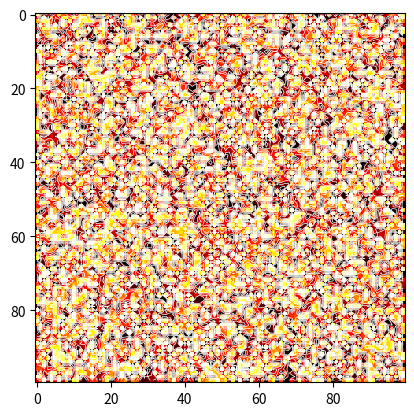

Python code for this plot: (Note: this script raises an exception after producing the figure.)
import matplotlib.pyplot as plt
import numpy as np
import matplotlib.animation as animation

plt.rcParams["animation.ffmpeg_path"] = "C:\\ffmpeg/bin/ffmpeg.exe"

# temp_newをサンプルデータとして作成
temp_new = np.random.rand(100, 100) * 3000

fig, ax = plt.subplots()

def update(frame):
    # データを更新
    temp_new = np.random.rand(100, 100) * 3000
    ax.clear()
    im = ax.imshow(temp_new, cmap='hot', interpolation='nearest', vmin=300, vmax=3000, animated=True)
    
    # 等高線を追加
    X, Y = np.meshgrid(np.arange(temp_new.shape[1]), np.arange(temp_new.shape[0]))
    contours = ax.contour(X, Y, temp_new, colors='white',linewidths=0.5)
    #ax.clabel(contours, inline=True, fontsize=8)
    return [im]

# アニメーションの作成
ani = animation.FuncAnimation(fig, update, frames=100, blit=True)

# アニメーションをmp4ファイルとして保存
ani.save('thermal/anim.mp4', writer='ffmpeg')

plt.show()
